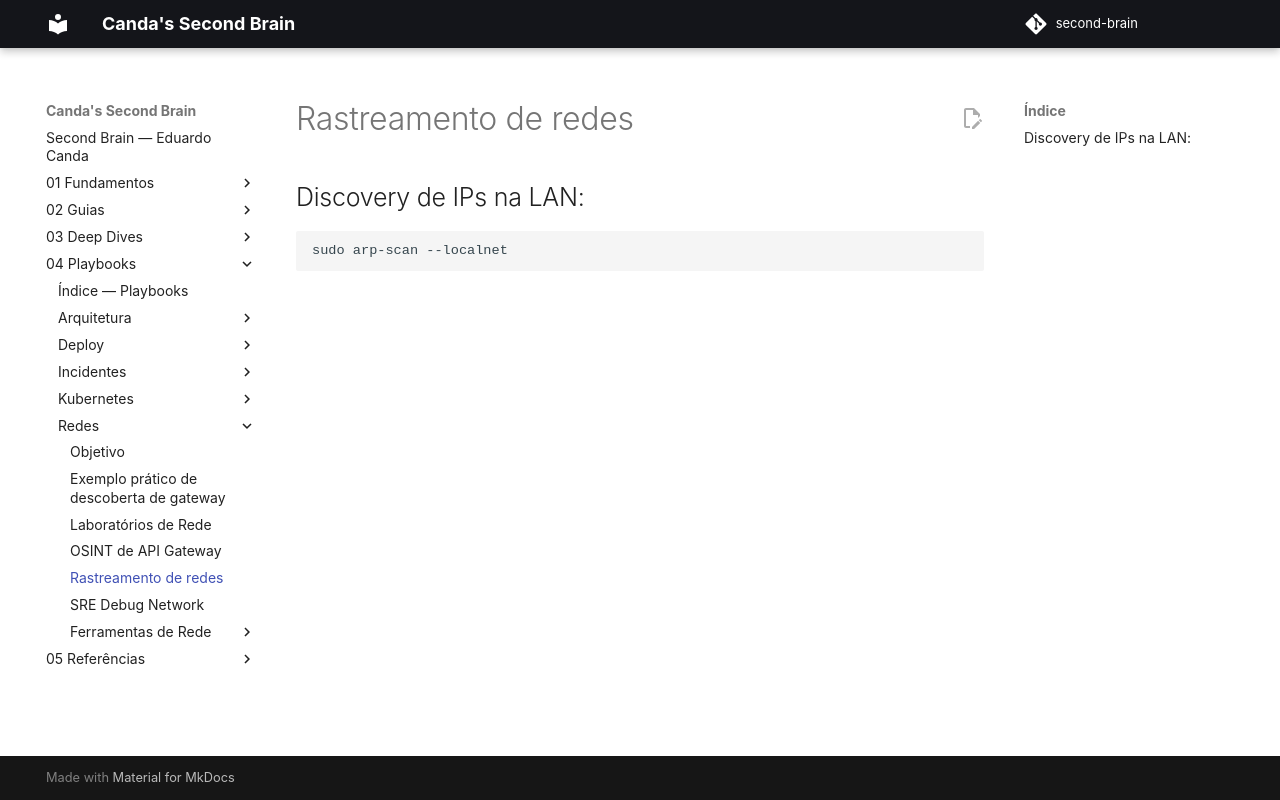

repository: EduardoCanda/second-brain · page: 04 - Playbooks/Redes/Rastreamento de redes/index.html · generator: mkdocs

## Discovery de IPs na LAN:

```bash
sudo arp-scan --localnet
```
